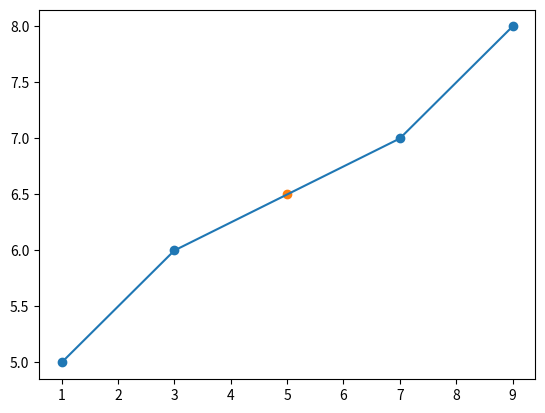

Recreate this plot in Python.
import matplotlib.pyplot as plt


# Структура, описывающая сплайн на каждом сегменте сетки
class SplineTuple:
    def __init__(self, a, b, c, d, x):
        self.a = a
        self.b = b
        self.c = c
        self.d = d
        self.x = x


# Построение сплайна
# x - узлы сетки, должны быть упорядочены по возрастанию, кратные узлы запрещены
# y - значения функции в узлах сетки
# n - количество узлов сетки
def BuildSpline(x, y, n):
    # Инициализация массива сплайнов
    splines = [SplineTuple(0, 0, 0, 0, 0) for _ in range(0, n)]
    for i in range(0, n):
        splines[i].x = x[i]
        splines[i].a = y[i]

    splines[0].c = splines[n - 1].c = 0.0

    # Решение СЛАУ относительно коэффициентов сплайнов c[i] методом прогонки для трехдиагональных матриц
    # Вычисление прогоночных коэффициентов - прямой ход метода прогонки
    alpha = [0.0 for _ in range(0, n - 1)]
    beta = [0.0 for _ in range(0, n - 1)]

    for i in range(1, n - 1):
        hi = x[i] - x[i - 1]
        hi1 = x[i + 1] - x[i]
        A = hi
        C = 2.0 * (hi + hi1)
        B = hi1
        F = 6.0 * ((y[i + 1] - y[i]) / hi1 - (y[i] - y[i - 1]) / hi)
        z = (A * alpha[i - 1] + C)
        alpha[i] = -B / z
        beta[i] = (F - A * beta[i - 1]) / z

    # Нахождение решения - обратный ход метода прогонки
    for i in range(n - 2, 0, -1):
        splines[i].c = alpha[i] * splines[i + 1].c + beta[i]

    # По известным коэффициентам c[i] находим значения b[i] и d[i]
    for i in range(n - 1, 0, -1):
        hi = x[i] - x[i - 1]
        splines[i].d = (splines[i].c - splines[i - 1].c) / hi
        splines[i].b = hi * (2.0 * splines[i].c + splines[i - 1].c) / 6.0 + (y[i] - y[i - 1]) / hi
    return splines


# Вычисление значения интерполированной функции в произвольной точке
def Interpolate(splines, x):
    if not splines:
        return None  # Если сплайны ещё не построены - возвращаем NaN

    n = len(splines)
    s = SplineTuple(0, 0, 0, 0, 0)

    if x <= splines[0].x:  # Если x меньше точки сетки x[0] - пользуемся первым эл-тов массива
        s = splines[0]
    elif x >= splines[n - 1].x:  # Если x больше точки сетки x[n - 1] - пользуемся последним эл-том массива
        s = splines[n - 1]
    else:  # Иначе x лежит между граничными точками сетки - производим бинарный поиск нужного эл-та массива
        i = 0
        j = n - 1
        while i + 1 < j:
            k = i + (j - i) // 2
            if x <= splines[k].x:
                j = k
            else:
                i = k
        s = splines[j]

    dx = x - s.x
    # Вычисляем значение сплайна в заданной точке по схеме Горнера (в принципе, "умный" компилятор применил бы схему
    # Горнера сам, но ведь не все так умны, как кажутся)
    return s.a + (s.b + (s.c / 2.0 + s.d * dx / 6.0) * dx) * dx


x = [1, 3, 7, 9]
y = [5, 6, 7, 8]
new_x = 5

spline = BuildSpline(x, y, len(x))

plt.scatter(x, y)
plt.plot(x, y)
plt.scatter(new_x, Interpolate(spline, new_x))
plt.show()
